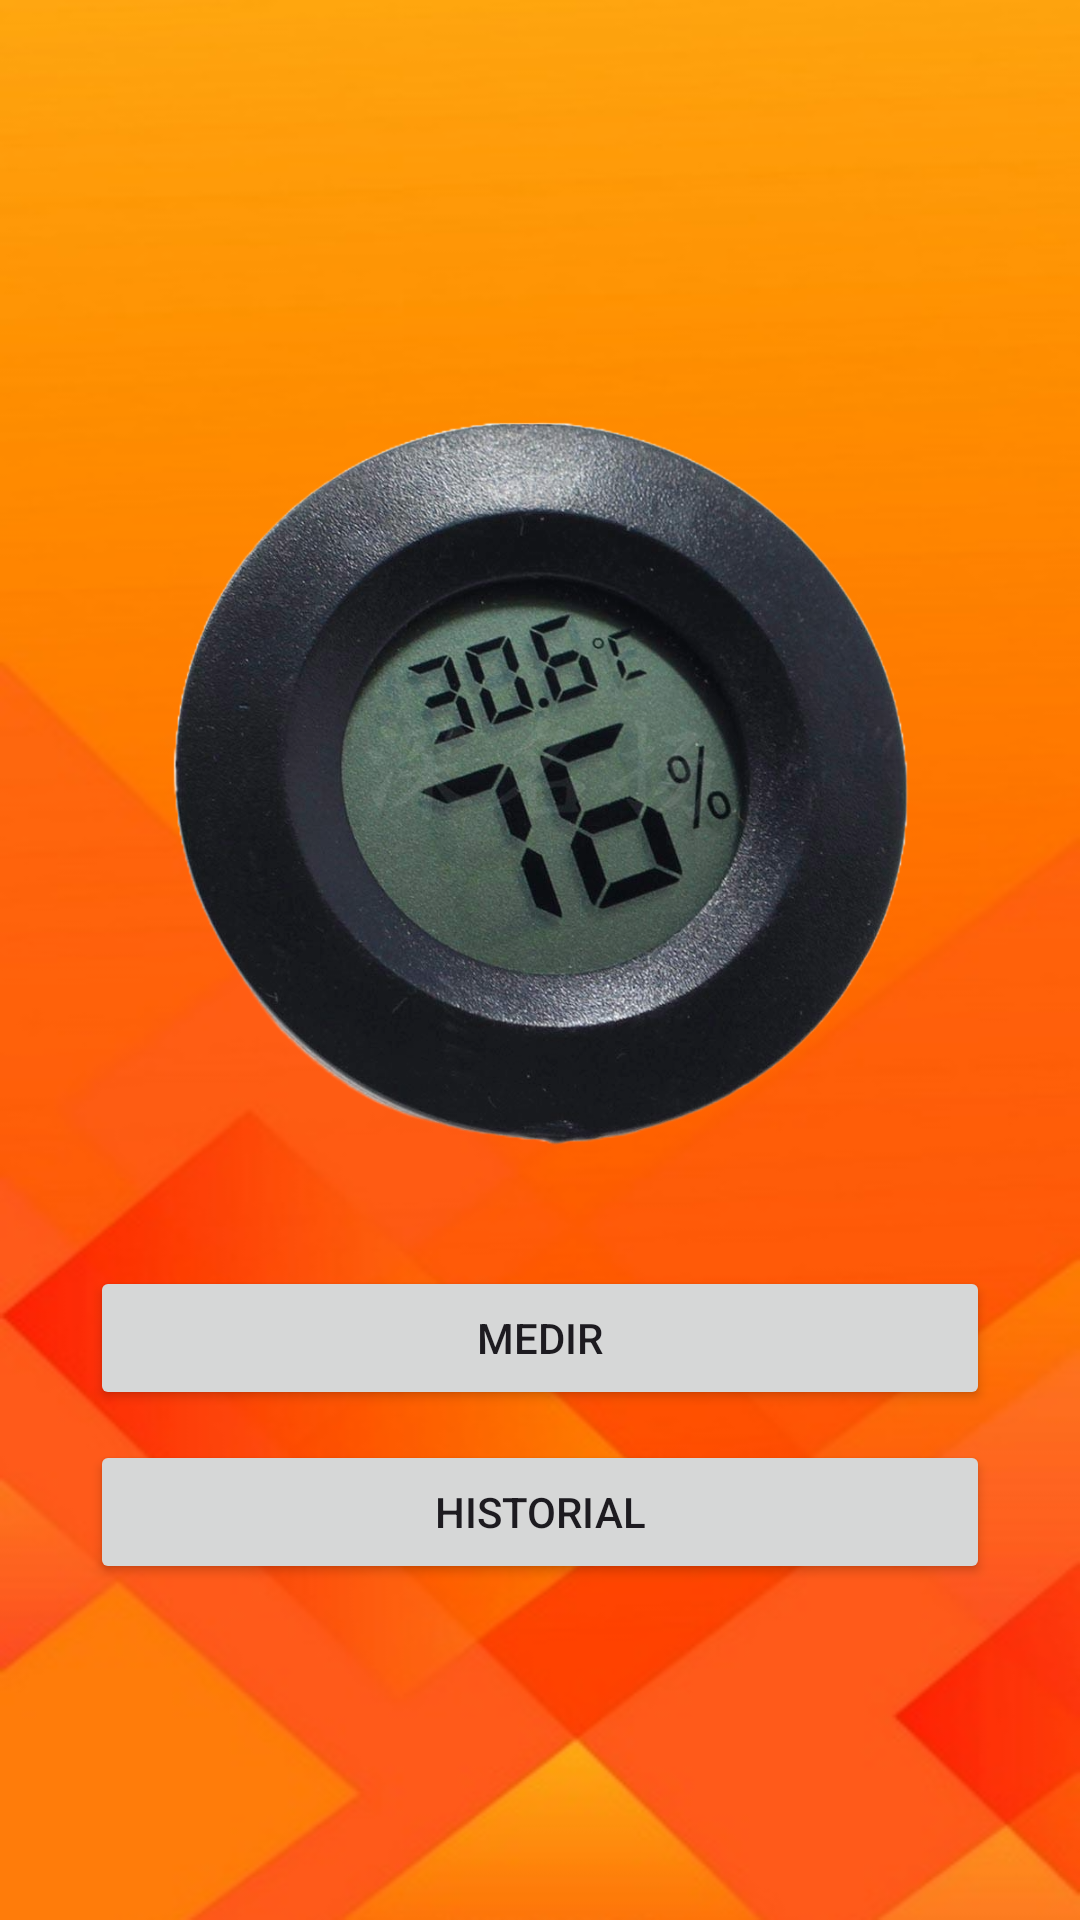

Layout XML and referenced resources for this Android screen:
<!-- AndroidManifest.xml: application theme Theme.Warm_Eva2 -->
<!-- res/layout/fragment_medir.xml -->
<?xml version="1.0" encoding="utf-8"?>
<RelativeLayout xmlns:android="http://schemas.android.com/apk/res/android"
    xmlns:app="http://schemas.android.com/apk/res-auto"
    xmlns:tools="http://schemas.android.com/tools"
    android:layout_width="match_parent"
    android:layout_height="match_parent"
    android:background="@drawable/warm01lol">

    <LinearLayout
        android:layout_width="wrap_content"
        android:layout_height="wrap_content"
        android:orientation="vertical"
        android:layout_centerInParent="true"

        android:layout_marginTop="100dp">

        <ImageView
            android:layout_width="300dp"
            android:layout_height="300dp"
            android:contentDescription="Termómetro"
            android:src="@drawable/termometro" />

        <Button
            android:layout_width="match_parent"
            android:layout_height="wrap_content"
            android:layout_marginTop="10dp"
            android:text="Medir" />

        <Button
            android:layout_width="match_parent"
            android:layout_height="wrap_content"
            android:layout_marginTop="10dp"
            android:text="Historial" />


    </LinearLayout>



</RelativeLayout>
<!-- resources referenced by this layout -->
<resources>
  <!-- drawable termometro: png bitmap (drawable, 822971 bytes) -->
  <!-- drawable warm01lol: png bitmap (drawable, 96370 bytes) -->
  <style name="Theme.Warm_Eva2" parent="Base.Theme.Warm_Eva2" />
  <style name="Base.Theme.Warm_Eva2" parent="Theme.Material3.DayNight.NoActionBar">
          
          
      </style>
</resources>
